Run: headless pygame with SDL's dummy video driver; simulated clock (each Clock.tick advances the game by its frame time, no real sleeping); random seed 0; keys injected as events and as key.get_pressed() state; no mouse input.
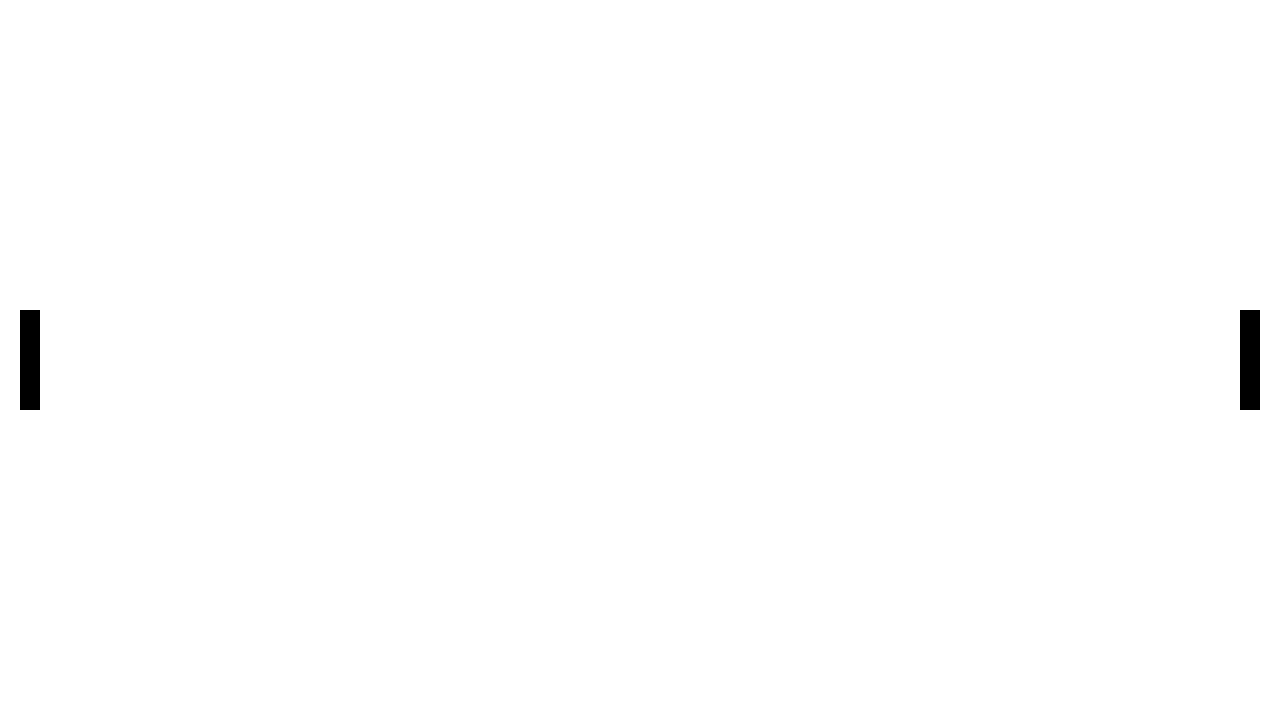
Frame 1 of 4 · flips 1–60 · no input
Frame 2 of 4 · flips 61–180 · tapped SPACE, RETURN · held RIGHT (→), D · screen unchanged from frame 1, image omitted
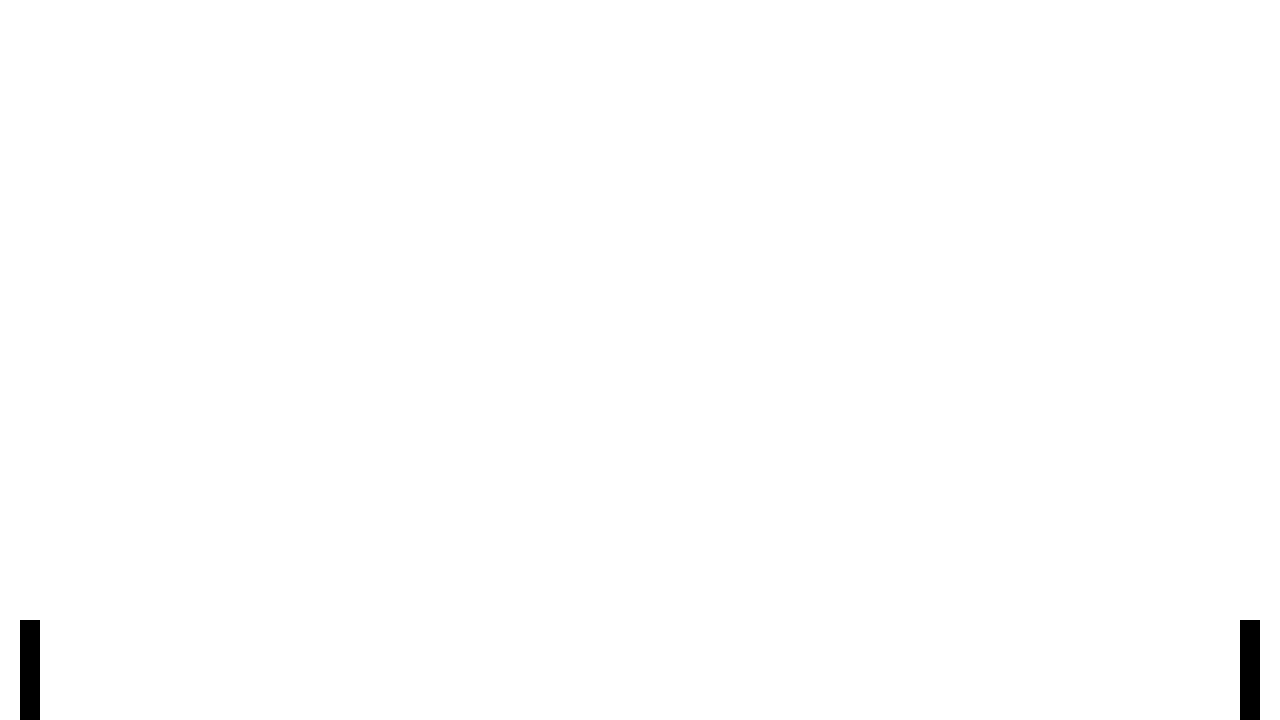
Frame 3 of 4 · flips 181–300 · held DOWN (↓), S
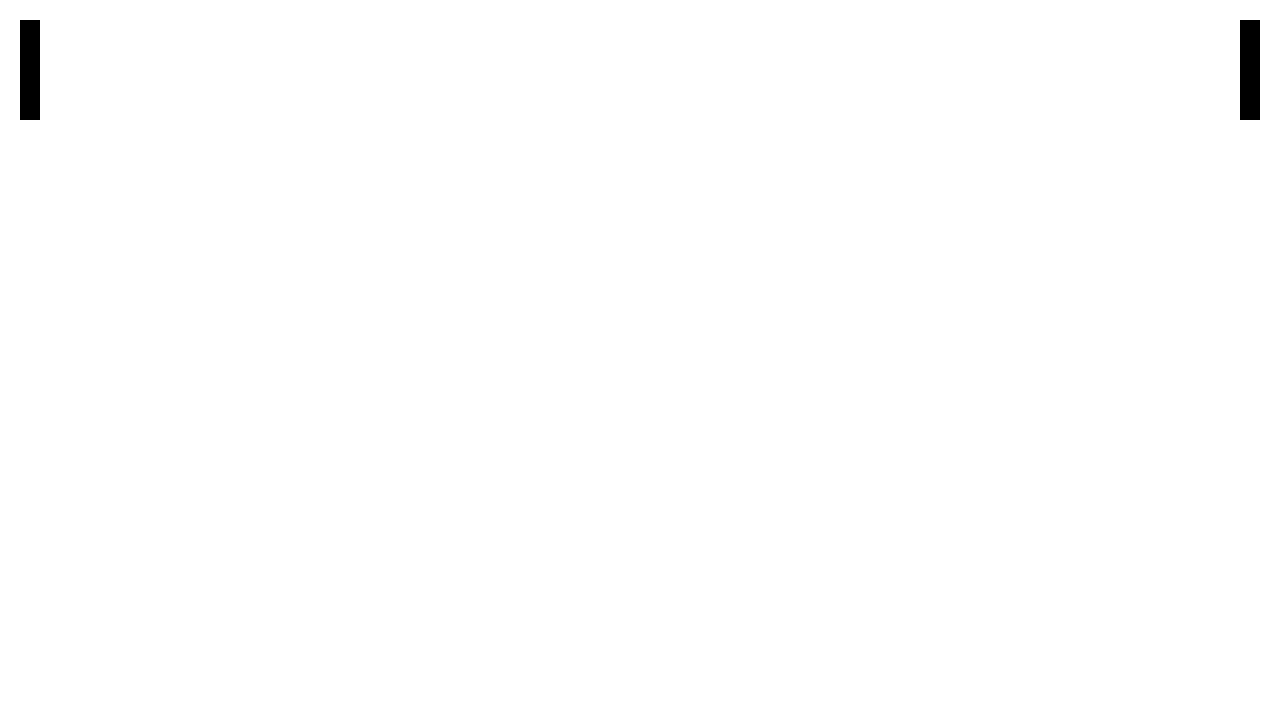
Frame 4 of 4 · flips 301–420 · held LEFT (←), A, UP (↑), W

The pygame program that drew these frames:

import pygame
import sys

pygame.init()

black = (0,0,0)
white = (255, 255, 255)


screenWidth =  1280
screenHeight = 720
screen = pygame.display.set_mode((screenWidth, screenHeight))
squaresize = 100
size = (screenWidth, screenHeight)

stickWidth = 20
stickHeight = 100
stickSpeed = 5
stick_x = screenWidth - stickWidth #set intitial x-coordinate
stick_y = (screenHeight - stickHeight) // 2  # set initial y-coordinate

class AirHockeyStick:
    def __init__(self, x, y):
        self.x = x
        self.y = y
        self.width = 20
        self.height = 100
        self.speed = 5

    def move_up(self):
        if self.y > 0:
            self.y -= self.speed

    def move_down(self):
        if self.y < screenHeight - self.height:
            self.y += self.speed

stick1 = AirHockeyStick((screenWidth - (stickWidth*2)), ((screenHeight - stickHeight) // 2))
stick2 = AirHockeyStick((stickWidth), ((screenHeight - stickHeight) // 2))

            
def stickControls(stick: AirHockeyStick, controls: str):
    keys = pygame.key.get_pressed()

    if controls == 'arrows':
        if keys[pygame.K_UP]:
            stick.move_up()
        if keys[pygame.K_DOWN]:
            stick.move_down()

    elif controls == 'wasd':
        if keys[pygame.K_w]:
            stick.move_up()
        if keys[pygame.K_s]:
            stick.move_down()
    
    else:
        print("error")


running = True

while running:
    for event in pygame.event.get():
        if event.type == pygame.QUIT:
            sys.exit()

    keys = pygame.key.get_pressed()

    stickControls(stick1, 'arrows')
    stickControls(stick2, 'wasd')

    screen.fill(white)
    pygame.draw.rect(screen, white, (0, 0, screenWidth, squaresize))
    pygame.draw.rect(screen, black, (stick1.x, stick1.y, stick1.width, stick1.height))
    pygame.draw.rect(screen, black, (stick2.x, stick2.y, stick2.width, stick2.height))

    pygame.display.flip()
